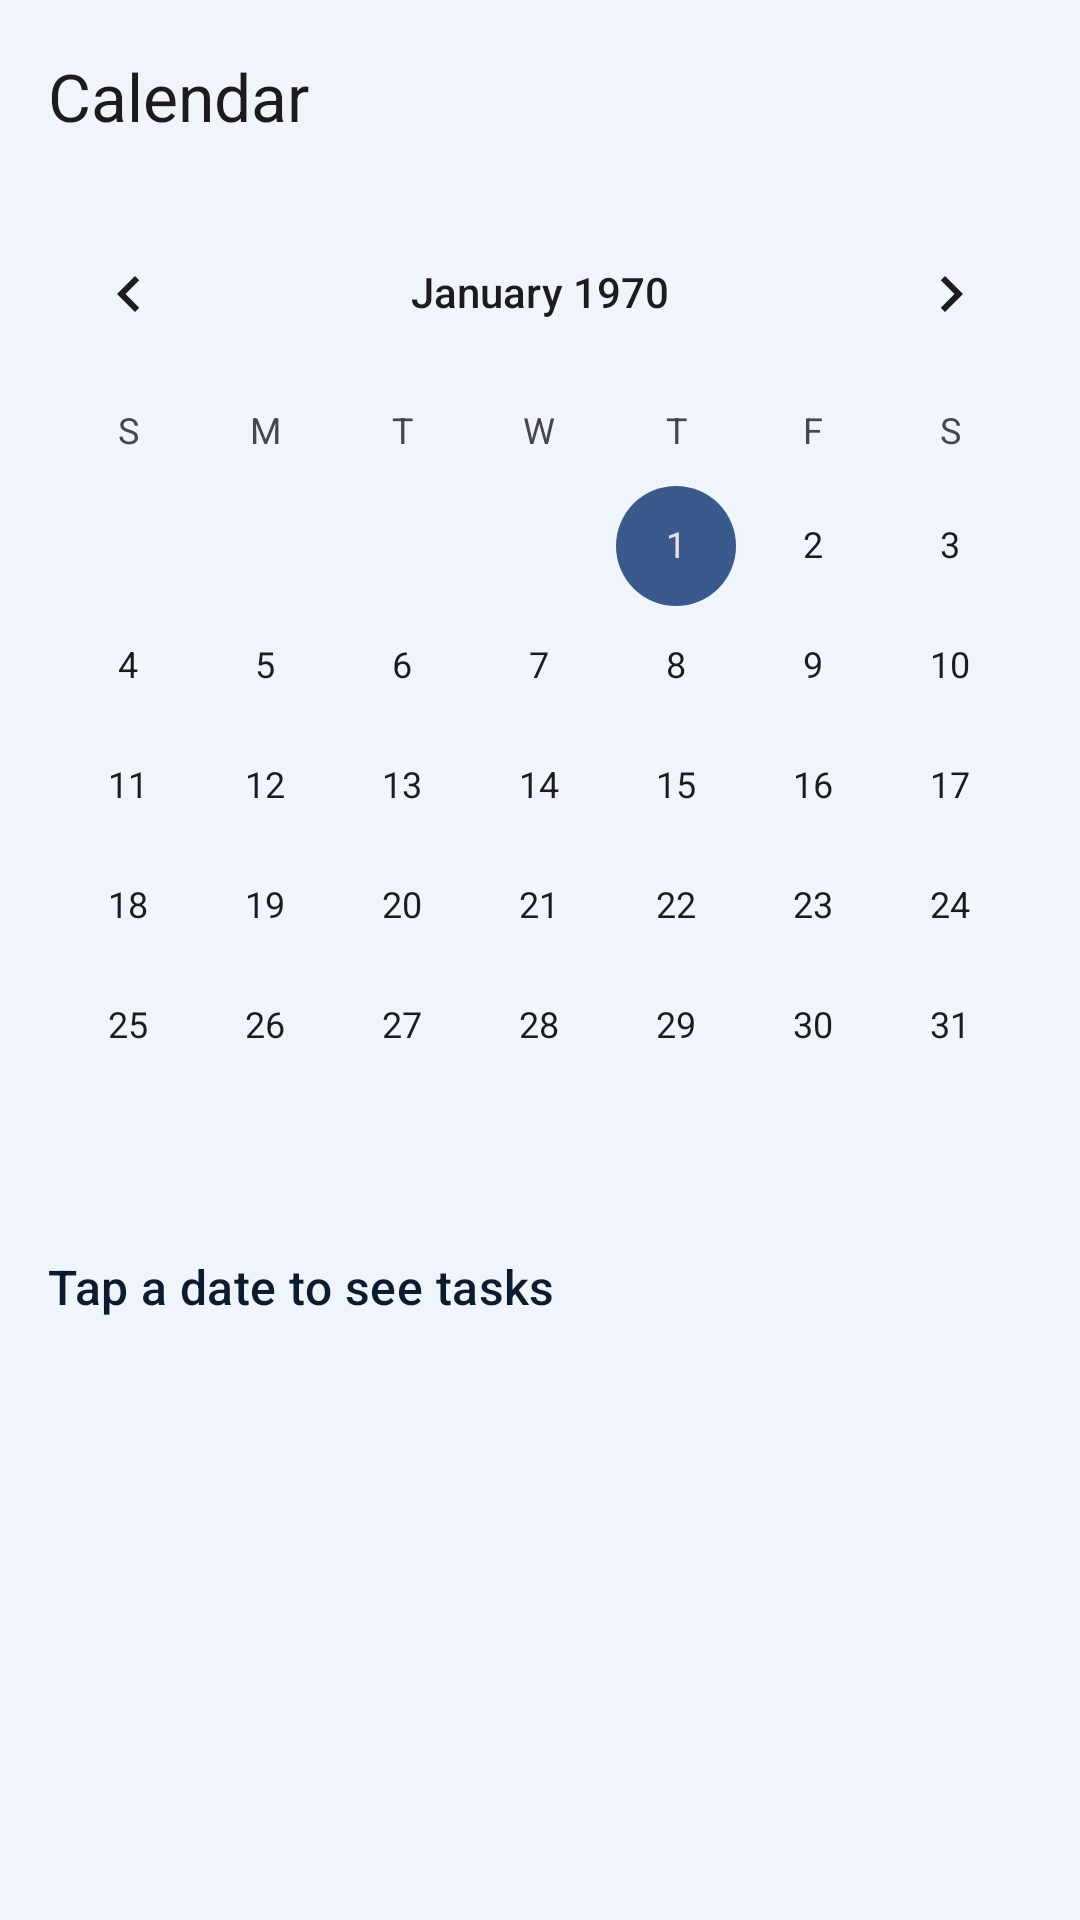

Android layout source for this screen:
<!-- AndroidManifest.xml: application theme Theme.MyApplication -->
<!-- res/layout/activity_calendar.xml -->
<?xml version="1.0" encoding="utf-8"?>
<androidx.coordinatorlayout.widget.CoordinatorLayout
    xmlns:android="http://schemas.android.com/apk/res/android"
    xmlns:app="http://schemas.android.com/apk/res-auto"
    android:layout_width="match_parent"
    android:layout_height="match_parent"
    android:background="?attr/colorSurface">

    <com.google.android.material.appbar.AppBarLayout
        android:layout_width="match_parent"
        android:layout_height="wrap_content">

        <com.google.android.material.appbar.MaterialToolbar
            android:id="@+id/toolbar"
            android:layout_width="match_parent"
            android:layout_height="?attr/actionBarSize"
            app:title="Calendar"
            app:titleTextAppearance="?attr/textAppearanceTitleLarge" />

    </com.google.android.material.appbar.AppBarLayout>

    <LinearLayout
        android:layout_width="match_parent"
        android:layout_height="match_parent"
        android:orientation="vertical"
        app:layout_behavior="@string/appbar_scrolling_view_behavior">

        
        <CalendarView
            android:id="@+id/calendarView"
            android:layout_width="match_parent"
            android:layout_height="wrap_content" />

        
        <TextView
            android:id="@+id/tvSelectedDate"
            android:layout_width="match_parent"
            android:layout_height="wrap_content"
            android:padding="16dp"
            android:text="Tap a date to see tasks"
            style="?attr/textAppearanceTitleMedium"
            android:textColor="?attr/colorOnSurface" />

        
        <TextView
            android:id="@+id/tvNoTasks"
            android:layout_width="match_parent"
            android:layout_height="wrap_content"
            android:padding="16dp"
            android:text="No tasks for this date"
            style="?attr/textAppearanceBodyMedium"
            android:textColor="?attr/colorOnSurfaceVariant"
            android:visibility="gone" />

        
        <ListView
            android:id="@+id/listViewTasks"
            android:layout_width="match_parent"
            android:layout_height="0dp"
            android:layout_weight="1"
            android:divider="?attr/colorOutlineVariant"
            android:dividerHeight="1dp" />

    </LinearLayout>

</androidx.coordinatorlayout.widget.CoordinatorLayout>
<!-- resources referenced by this layout -->
<resources>
  <style name="Theme.MyApplication" parent="Base.Theme.MyApplication" />
  <style name="Base.Theme.MyApplication" parent="Theme.Material3.DayNight.NoActionBar">
          
          <item name="colorPrimary">@color/blue_primary</item>
          <item name="colorOnPrimary">@color/blue_on_primary</item>
          <item name="colorPrimaryContainer">@color/blue_primary_container</item>
          <item name="colorOnPrimaryContainer">@color/blue_on_primary_container</item>
  
          
          <item name="colorSecondary">@color/blue_secondary</item>
          <item name="colorOnSecondary">@color/blue_on_secondary</item>
          <item name="colorSecondaryContainer">@color/blue_secondary_container</item>
          <item name="colorOnSecondaryContainer">@color/blue_on_secondary_container</item>
  
          
          <item name="colorTertiary">@color/blue_tertiary</item>
          <item name="colorOnTertiary">@color/blue_on_tertiary</item>
          <item name="colorTertiaryContainer">@color/blue_tertiary_container</item>
          <item name="colorOnTertiaryContainer">@color/blue_on_tertiary_container</item>
  
          
          <item name="android:colorBackground">@color/blue_surface</item>
          <item name="colorSurface">@color/blue_surface</item>
          <item name="colorOnSurface">@color/blue_on_surface</item>
          <item name="colorSurfaceVariant">@color/blue_surface_variant</item>
          <item name="colorOnSurfaceVariant">@color/blue_on_surface_variant</item>
  
          
          <item name="colorOutline">@color/blue_outline</item>
          <item name="colorOutlineVariant">@color/blue_outline_variant</item>
  
          
          <item name="android:statusBarColor">?attr/colorSurface</item>
          <item name="android:windowLightStatusBar">true</item>
      </style>
  <color name="blue_primary">#1A6FD4</color>
  <color name="blue_on_primary">#FFFFFF</color>
  <color name="blue_primary_container">#C8DEF8</color>
  <color name="blue_on_primary_container">#00254D</color>
  <color name="blue_secondary">#3A5A8C</color>
  <color name="blue_on_secondary">#FFFFFF</color>
  <color name="blue_secondary_container">#D6E4F7</color>
  <color name="blue_on_secondary_container">#0D2B4E</color>
  <color name="blue_tertiary">#0B8FAD</color>
  <color name="blue_on_tertiary">#FFFFFF</color>
  <color name="blue_tertiary_container">#C2EEF7</color>
  <color name="blue_on_tertiary_container">#002B36</color>
  <color name="blue_surface">#F0F5FC</color>
  <color name="blue_on_surface">#0D1B2E</color>
  <color name="blue_surface_variant">#DDE8F5</color>
  <color name="blue_on_surface_variant">#3A4F66</color>
  <color name="blue_outline">#7A9BBD</color>
  <color name="blue_outline_variant">#C0D4E8</color>
</resources>
